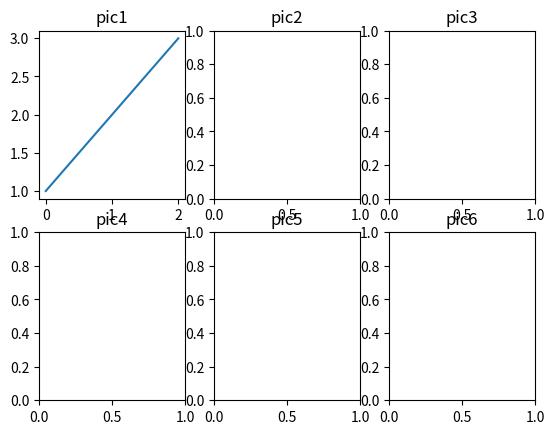

Reproduce this figure in Python.
import matplotlib.pyplot as plt

# https://matplotlib.org/stable/users/explain/quick_start.html#quick-start

def easy_plot():
    plt.plot([10, 9, 8, 7, 6, 5, 4.5, 4.1, 3.9, 3.8], label='train')
    plt.plot([11, 10, 9, 8, 7, 6, 5.3, 5, 4.7, 4.5], label='val')
    plt.legend()
    plt.xlabel('Iteration')
    plt.ylabel('DPEDE')
    plt.title('Train/Val DPEDE')
    plt.show()              # 每次 plt.show() 之后都会清空之前的数据


def plot():
    fig, ax = plt.subplots()
    ax.plot([1, 2, 4, 8, 16, 32, 64, 128], label='pow')
    ax.plot([1, 4, 9, 16, 25, 36, 49, 64], label='quadratic')
    ax.plot([1, 2, 3, 4, 5, 6, 7, 8], label='linear')
    ax.set_title('Title')
    ax.set_ylabel('Index')
    ax.set_xlabel('Iteration')
    ax.legend()             # 图例
    ax.grid()               # 网格
    ax.set_yscale('log')    # 尺度
    plt.show()


def mutli_plot():
    fig, axs = plt.subplots(2, 3)   # 2 x 3
    axs[0][0].plot([1, 2, 3])
    axs[0][0].set_title('pic1')
    axs[0][1].set_title('pic2')
    axs[0][2].set_title('pic3')
    axs[1][0].set_title('pic4')
    axs[1][1].set_title('pic5')
    axs[1, 2].set_title('pic6')     # [row, col] or [row][col]
    plt.show()


if __name__ == '__main__':
    # easy_plot()
    # plot()
    mutli_plot()
